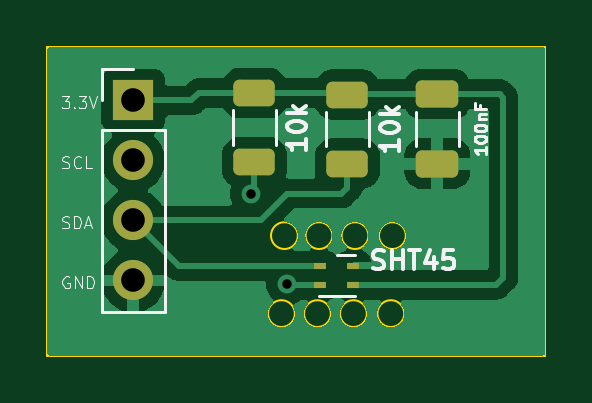
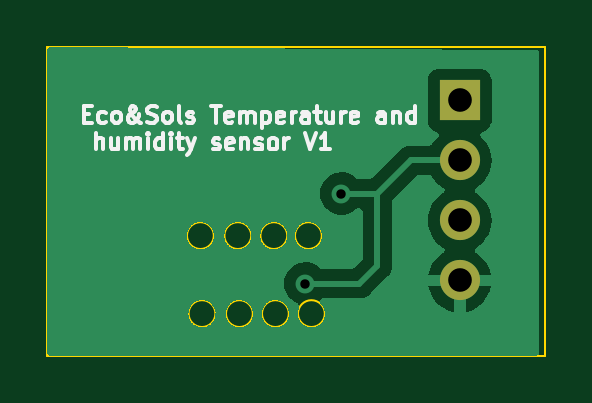
Circuit board: 11 layer files. Board 21.1 x 13.1 mm.
- bottom_copper: SHT45-B_Cu.gbr (48302 bytes)
- bottom_mask: SHT45-B_Mask.gbr (676 bytes)
- paste: SHT45-B_Paste.gbr (488 bytes)
- bottom_silk: SHT45-B_Silkscreen.gbr (19613 bytes)
- outline: SHT45-Edge_Cuts.gbr (1243 bytes)
- top_copper: SHT45-F_Cu.gbr (54707 bytes)
- top_mask: SHT45-F_Mask.gbr (1800 bytes)
- paste: SHT45-F_Paste.gbr (1612 bytes)
- top_silk: SHT45-F_Silkscreen.gbr (15692 bytes)
- drill: SHT45-NPTH.drl (311 bytes)
- drill: SHT45-PTH.drl (507 bytes)

=== bottom_copper: SHT45-B_Cu.gbr (48302 bytes, source omitted) ===
=== bottom_mask: SHT45-B_Mask.gbr ===
%TF.GenerationSoftware,KiCad,Pcbnew,7.0.6-7.0.6~ubuntu22.04.1*%
%TF.CreationDate,2023-08-07T17:02:43+02:00*%
%TF.ProjectId,SHT45,53485434-352e-46b6-9963-61645f706362,rev?*%
%TF.SameCoordinates,Original*%
%TF.FileFunction,Soldermask,Bot*%
%TF.FilePolarity,Negative*%
%FSLAX46Y46*%
G04 Gerber Fmt 4.6, Leading zero omitted, Abs format (unit mm)*
G04 Created by KiCad (PCBNEW 7.0.6-7.0.6~ubuntu22.04.1) date 2023-08-07 17:02:43*
%MOMM*%
%LPD*%
G01*
G04 APERTURE LIST*
%ADD10R,1.700000X1.700000*%
%ADD11O,1.700000X1.700000*%
G04 APERTURE END LIST*
D10*
%TO.C,J1*%
X125044000Y-84196000D03*
D11*
X125044000Y-86736000D03*
X125044000Y-89276000D03*
X125044000Y-91816000D03*
%TD*%
M02*

=== paste: SHT45-B_Paste.gbr ===
%TF.GenerationSoftware,KiCad,Pcbnew,7.0.6-7.0.6~ubuntu22.04.1*%
%TF.CreationDate,2023-08-07T17:02:43+02:00*%
%TF.ProjectId,SHT45,53485434-352e-46b6-9963-61645f706362,rev?*%
%TF.SameCoordinates,Original*%
%TF.FileFunction,Paste,Bot*%
%TF.FilePolarity,Positive*%
%FSLAX46Y46*%
G04 Gerber Fmt 4.6, Leading zero omitted, Abs format (unit mm)*
G04 Created by KiCad (PCBNEW 7.0.6-7.0.6~ubuntu22.04.1) date 2023-08-07 17:02:43*
%MOMM*%
%LPD*%
G01*
G04 APERTURE LIST*
G04 APERTURE END LIST*
M02*

=== bottom_silk: SHT45-B_Silkscreen.gbr (19613 bytes, source omitted) ===
=== outline: SHT45-Edge_Cuts.gbr ===
%TF.GenerationSoftware,KiCad,Pcbnew,7.0.6-7.0.6~ubuntu22.04.1*%
%TF.CreationDate,2023-08-07T17:02:43+02:00*%
%TF.ProjectId,SHT45,53485434-352e-46b6-9963-61645f706362,rev?*%
%TF.SameCoordinates,Original*%
%TF.FileFunction,Profile,NP*%
%FSLAX46Y46*%
G04 Gerber Fmt 4.6, Leading zero omitted, Abs format (unit mm)*
G04 Created by KiCad (PCBNEW 7.0.6-7.0.6~ubuntu22.04.1) date 2023-08-07 17:02:43*
%MOMM*%
%LPD*%
G01*
G04 APERTURE LIST*
%TA.AperFunction,Profile*%
%ADD10C,0.100000*%
%TD*%
G04 APERTURE END LIST*
D10*
X136517922Y-93218000D02*
G75*
G03*
X136517922Y-93218000I-567961J0D01*
G01*
X136584961Y-89916000D02*
G75*
G03*
X136584961Y-89916000I-567961J0D01*
G01*
X134933961Y-93218000D02*
G75*
G03*
X134933961Y-93218000I-567961J0D01*
G01*
X133409961Y-93218000D02*
G75*
G03*
X133409961Y-93218000I-567961J0D01*
G01*
X131885961Y-93218000D02*
G75*
G03*
X131885961Y-93218000I-567961J0D01*
G01*
X135001000Y-89916000D02*
G75*
G03*
X135001000Y-89916000I-567961J0D01*
G01*
X133477000Y-89916000D02*
G75*
G03*
X133477000Y-89916000I-567961J0D01*
G01*
X132012961Y-89916000D02*
G75*
G03*
X132012961Y-89916000I-567961J0D01*
G01*
X121412000Y-81915000D02*
X142494000Y-81915000D01*
X142494000Y-94996000D01*
X121412000Y-94996000D01*
X121412000Y-81915000D01*
M02*

=== top_copper: SHT45-F_Cu.gbr (54707 bytes, source omitted) ===
=== top_mask: SHT45-F_Mask.gbr (1800 bytes, source withheld) ===
=== paste: SHT45-F_Paste.gbr (1612 bytes, source withheld) ===
=== top_silk: SHT45-F_Silkscreen.gbr (15692 bytes, source omitted) ===
=== drill: SHT45-NPTH.drl ===
M48
; DRILL file {KiCad 7.0.6-7.0.6~ubuntu22.04.1} date lun. 07 août 2023 17:02:54
; FORMAT={-:-/ absolute / inch / decimal}
; #@! TF.CreationDate,2023-08-07T17:02:54+02:00
; #@! TF.GenerationSoftware,Kicad,Pcbnew,7.0.6-7.0.6~ubuntu22.04.1
; #@! TF.FileFunction,NonPlated,1,2,NPTH
FMAT,2
INCH
%
G90
G05
T0
M30

=== drill: SHT45-PTH.drl ===
M48
; DRILL file {KiCad 7.0.6-7.0.6~ubuntu22.04.1} date lun. 07 août 2023 17:02:54
; FORMAT={-:-/ absolute / inch / decimal}
; #@! TF.CreationDate,2023-08-07T17:02:54+02:00
; #@! TF.GenerationSoftware,Kicad,Pcbnew,7.0.6-7.0.6~ubuntu22.04.1
; #@! TF.FileFunction,Plated,1,2,PTH
FMAT,2
INCH
; #@! TA.AperFunction,Plated,PTH,ViaDrill
T1C0.0157
; #@! TA.AperFunction,Plated,PTH,ComponentDrill
T2C0.0394
%
G90
G05
T1
X5.12Y-3.47
X5.18Y-3.62
T2
X4.923Y-3.3148
X4.923Y-3.4148
X4.923Y-3.5148
X4.923Y-3.6148
T0
M30

